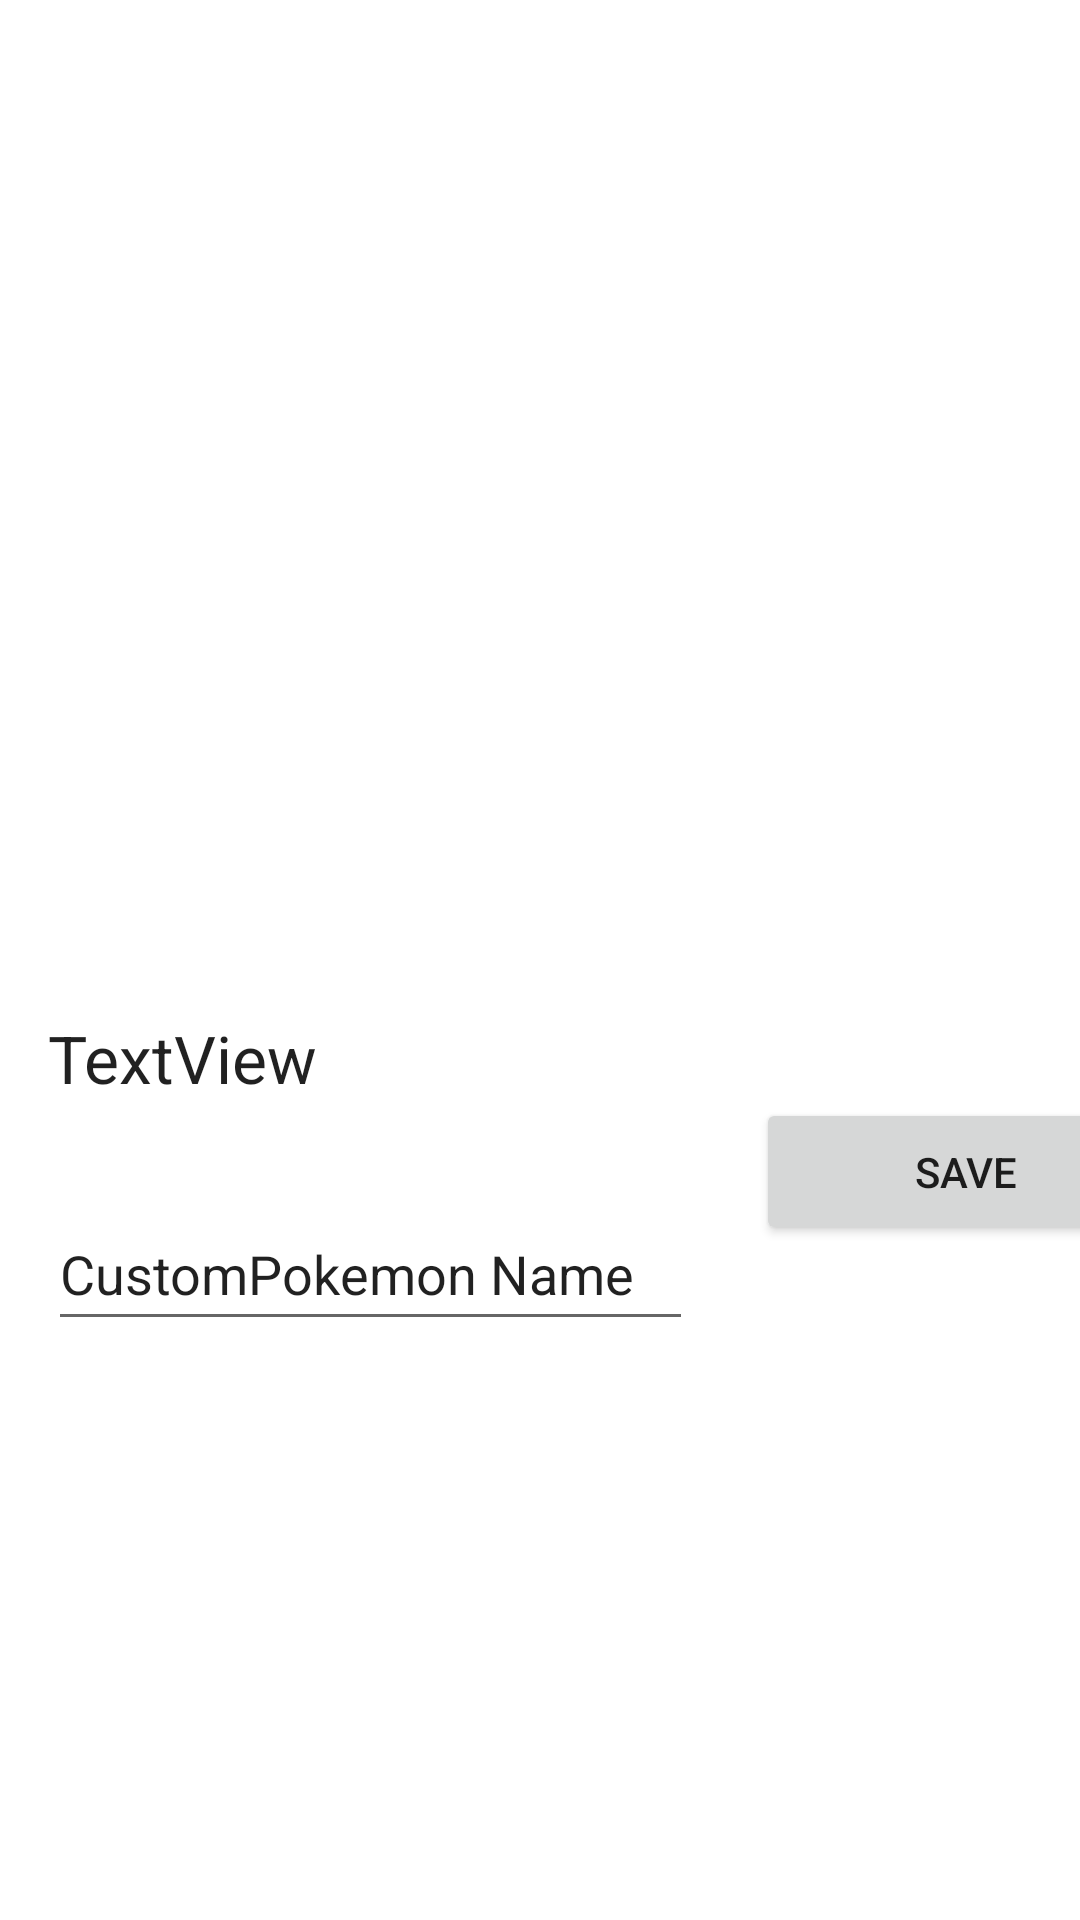

Reconstruct the res/layout file that produces this screen, plus the resources it refers to.
<!-- AndroidManifest.xml: application theme Theme.MyPokeCatch -->
<!-- res/layout/activity_edit_pokemon.xml -->
<?xml version="1.0" encoding="utf-8"?>
<androidx.constraintlayout.widget.ConstraintLayout xmlns:android="http://schemas.android.com/apk/res/android"
    xmlns:app="http://schemas.android.com/apk/res-auto"
    xmlns:tools="http://schemas.android.com/tools"
    android:layout_width="match_parent"
    android:layout_height="match_parent"
    tools:context=".Activity.EditPokemonActivity">

    <ImageView
        android:id="@+id/editPokeImage"
        android:layout_width="376dp"
        android:layout_height="298dp"
        android:layout_marginStart="16dp"
        android:layout_marginLeft="16dp"
        android:layout_marginTop="24dp"
        app:layout_constraintStart_toStartOf="parent"
        app:layout_constraintTop_toTopOf="parent"
        tools:srcCompat="@tools:sample/avatars" />

    <TextView
        android:id="@+id/showPokemonName"
        android:layout_width="212dp"
        android:layout_height="49dp"
        android:layout_marginStart="16dp"
        android:layout_marginLeft="16dp"
        android:layout_marginTop="16dp"
        android:text="TextView"
        android:textAppearance="@style/TextAppearance.AppCompat.Large"
        app:layout_constraintStart_toStartOf="parent"
        app:layout_constraintTop_toBottomOf="@+id/editPokeImage" />

    <EditText
        android:id="@+id/editPokemonName"
        android:layout_width="215dp"
        android:layout_height="48dp"
        android:layout_marginStart="16dp"
        android:layout_marginLeft="16dp"
        android:layout_marginTop="12dp"
        android:ems="10"
        android:inputType="textPersonName"
        android:text="CustomPokemon Name"
        android:importantForAutofill="no"
        app:layout_constraintStart_toStartOf="parent"
        app:layout_constraintTop_toBottomOf="@+id/showPokemonName" />

    <Button
        android:id="@+id/savePokemon"
        android:layout_width="140dp"
        android:layout_height="49dp"
        android:layout_marginStart="252dp"
        android:layout_marginLeft="252dp"
        android:layout_marginTop="44dp"
        android:text="Save"
        app:layout_constraintStart_toStartOf="parent"
        app:layout_constraintTop_toBottomOf="@+id/editPokeImage" />

</androidx.constraintlayout.widget.ConstraintLayout>
<!-- resources referenced by this layout -->
<resources>
  <style name="Theme.MyPokeCatch" parent="Theme.MaterialComponents.DayNight.DarkActionBar">
          
          <item name="colorPrimary">@color/purple_500</item>
          <item name="colorPrimaryVariant">@color/purple_700</item>
          <item name="colorOnPrimary">@color/white</item>
          
          <item name="colorSecondary">@color/teal_200</item>
          <item name="colorSecondaryVariant">@color/teal_700</item>
          <item name="colorOnSecondary">@color/black</item>
          
          <item name="android:statusBarColor" tools:targetApi="l">?attr/colorPrimaryVariant</item>
          
      </style>
  <!-- not gathered from this repository: default colours our renderer supplied (Android Studio template values) -->
  <color name="purple_500">#FF6200EE</color>
  <color name="purple_700">#FF3700B3</color>
  <color name="teal_200">#FF03DAC5</color>
  <color name="teal_700">#FF018786</color>
  <color name="black">#FF000000</color>
  <color name="white">#FFFFFFFF</color>
</resources>
